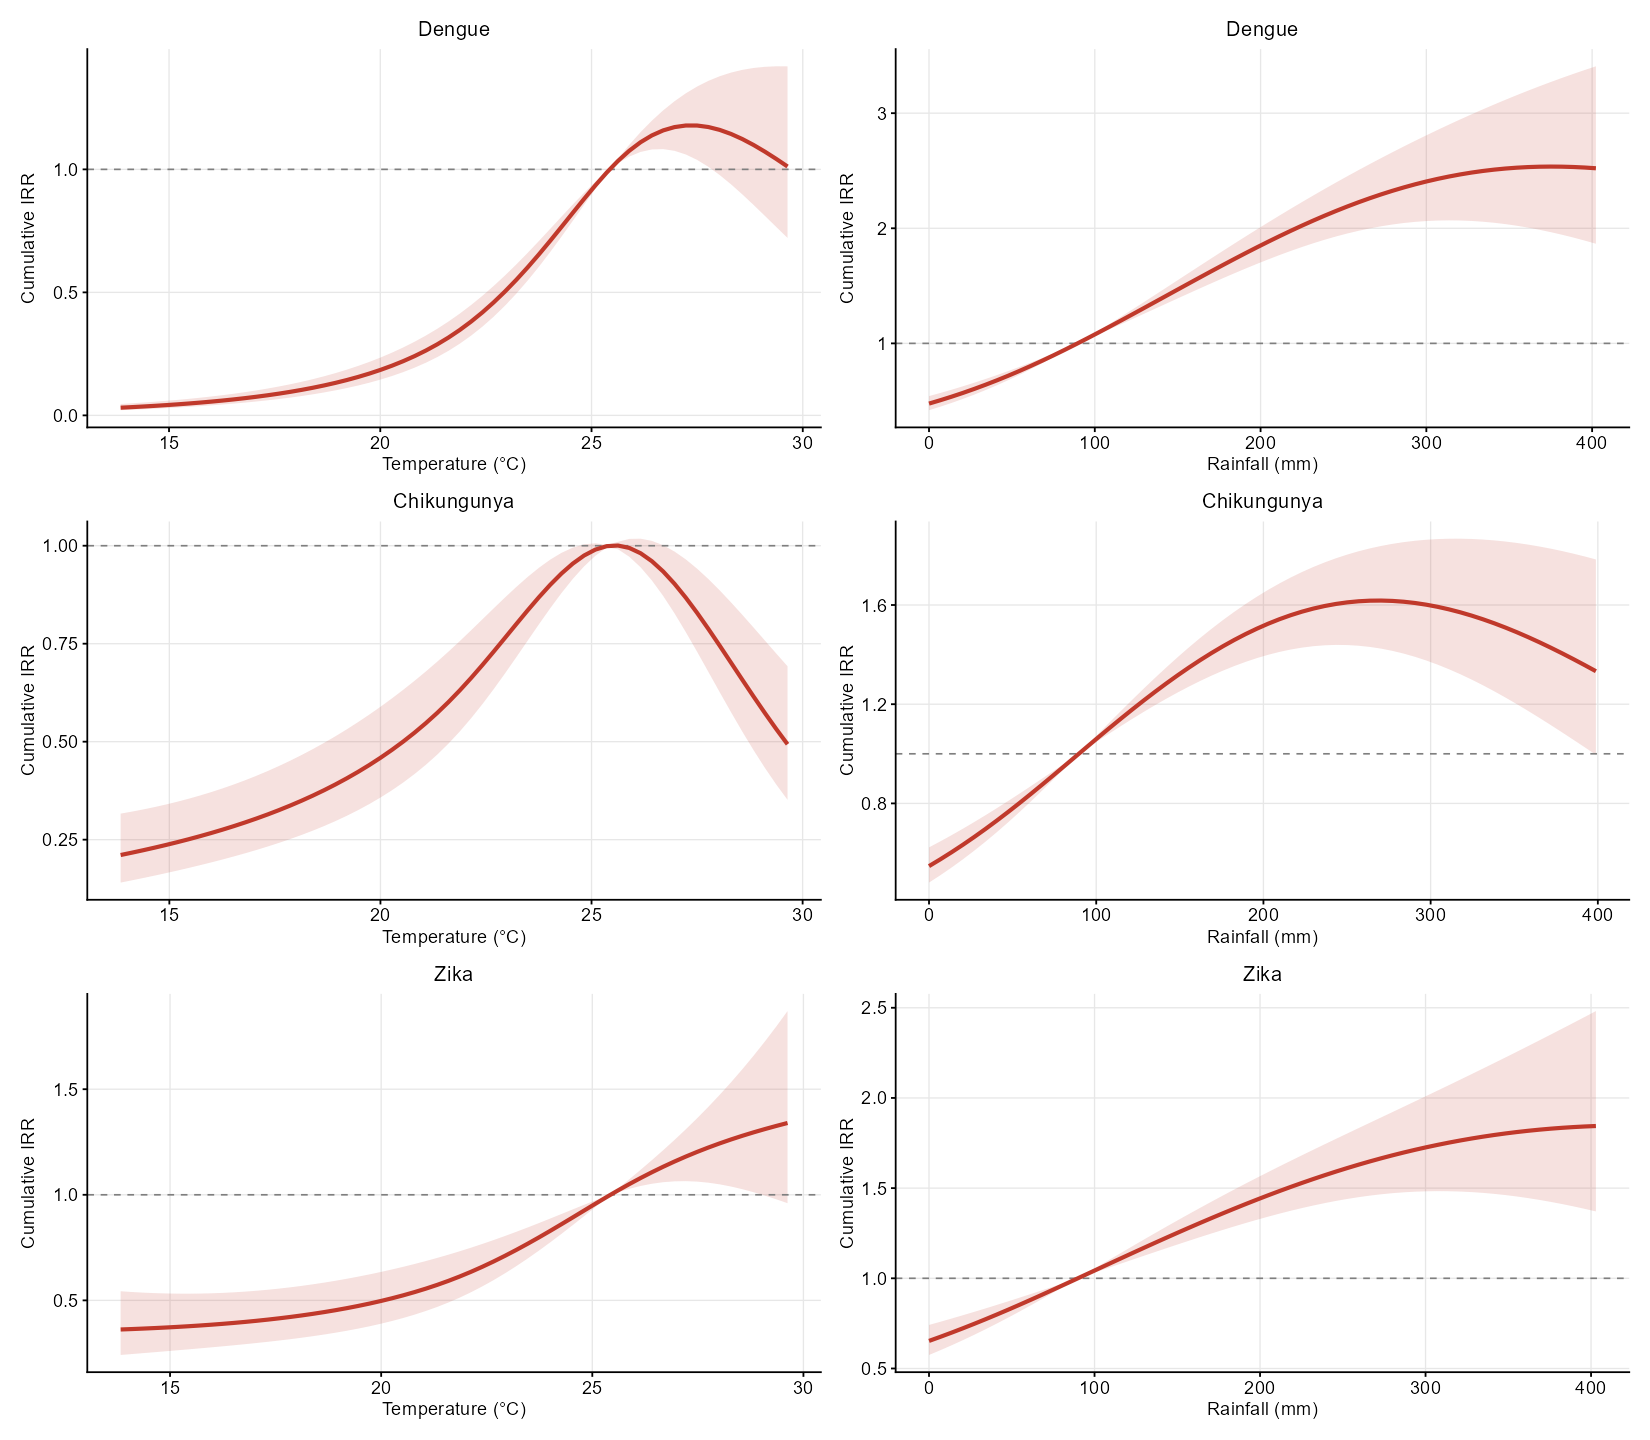

The data file committed next to this chart (first rows):
Virus, Predictor, Value, IRR, IRR_CI_L, IRR_CI_U, Reference, Unit
Dengue, Temp, 13.85, 0.03121, 0.02103, 0.04629, 25.43, °C
Dengue, Temp, 14.12, 0.03351, 0.02287, 0.0491, 25.43, °C
Dengue, Temp, 14.39, 0.03599, 0.02485, 0.05213, 25.43, °C
Dengue, Temp, 14.66, 0.03868, 0.027, 0.05541, 25.43, °C
Dengue, Temp, 14.92, 0.04158, 0.02932, 0.05898, 25.43, °C
Dengue, Temp, 15.19, 0.04472, 0.03183, 0.06285, 25.43, °C
Dengue, Temp, 15.46, 0.04813, 0.03454, 0.06705, 25.43, °C
Dengue, Temp, 15.73, 0.05181, 0.03749, 0.07162, 25.43, °C
Dengue, Temp, 16, 0.05582, 0.04067, 0.0766, 25.43, °C
Dengue, Temp, 16.26, 0.06016, 0.04413, 0.08202, 25.43, °C
Dengue, Temp, 16.53, 0.06488, 0.04787, 0.08793, 25.43, °C
Dengue, Temp, 16.8, 0.07001, 0.05195, 0.09436, 25.43, °C
Dengue, Temp, 17.07, 0.0756, 0.05638, 0.1014, 25.43, °C
Dengue, Temp, 17.33, 0.08169, 0.06121, 0.109, 25.43, °C
Dengue, Temp, 17.6, 0.08834, 0.06649, 0.1174, 25.43, °C
Dengue, Temp, 17.87, 0.09559, 0.07226, 0.1265, 25.43, °C
Dengue, Temp, 18.14, 0.1035, 0.07859, 0.1364, 25.43, °C
Dengue, Temp, 18.4, 0.1122, 0.08553, 0.1471, 25.43, °C
Dengue, Temp, 18.67, 0.1217, 0.09318, 0.1589, 25.43, °C
Dengue, Temp, 18.94, 0.1321, 0.1016, 0.1717, 25.43, °C
Dengue, Temp, 19.21, 0.1435, 0.111, 0.1856, 25.43, °C
Dengue, Temp, 19.47, 0.1561, 0.1213, 0.2008, 25.43, °C
Dengue, Temp, 19.74, 0.1699, 0.1328, 0.2173, 25.43, °C
Dengue, Temp, 20.01, 0.1851, 0.1456, 0.2353, 25.43, °C
Dengue, Temp, 20.28, 0.2018, 0.1599, 0.2548, 25.43, °C
Dengue, Temp, 20.54, 0.2203, 0.1758, 0.2761, 25.43, °C
Dengue, Temp, 20.81, 0.2408, 0.1938, 0.2992, 25.43, °C
Dengue, Temp, 21.08, 0.2634, 0.2139, 0.3243, 25.43, °C
Dengue, Temp, 21.35, 0.2884, 0.2366, 0.3516, 25.43, °C
Dengue, Temp, 21.61, 0.3162, 0.2623, 0.3813, 25.43, °C
Dengue, Temp, 21.88, 0.347, 0.2912, 0.4135, 25.43, °C
Dengue, Temp, 22.15, 0.3811, 0.3239, 0.4484, 25.43, °C
Dengue, Temp, 22.42, 0.4185, 0.3604, 0.4859, 25.43, °C
Dengue, Temp, 22.68, 0.4592, 0.401, 0.526, 25.43, °C
Dengue, Temp, 22.95, 0.5034, 0.4457, 0.5685, 25.43, °C
Dengue, Temp, 23.22, 0.5507, 0.4945, 0.6133, 25.43, °C
Dengue, Temp, 23.49, 0.6011, 0.5474, 0.6601, 25.43, °C
Dengue, Temp, 23.75, 0.6542, 0.604, 0.7085, 25.43, °C
Dengue, Temp, 24.02, 0.7093, 0.6638, 0.7579, 25.43, °C
Dengue, Temp, 24.29, 0.7659, 0.7263, 0.8077, 25.43, °C
Dengue, Temp, 24.56, 0.8231, 0.7906, 0.8569, 25.43, °C
Dengue, Temp, 24.82, 0.8798, 0.8557, 0.9046, 25.43, °C
Dengue, Temp, 25.09, 0.9349, 0.9205, 0.9495, 25.43, °C
Dengue, Temp, 25.36, 0.9868, 0.9836, 0.9901, 25.43, °C
Dengue, Temp, 25.63, 1.034, 1.025, 1.044, 25.43, °C
Dengue, Temp, 25.89, 1.076, 1.052, 1.1, 25.43, °C
Dengue, Temp, 26.16, 1.11, 1.071, 1.151, 25.43, °C
Dengue, Temp, 26.43, 1.138, 1.081, 1.198, 25.43, °C
Dengue, Temp, 26.7, 1.158, 1.082, 1.24, 25.43, °C
Dengue, Temp, 26.96, 1.172, 1.075, 1.277, 25.43, °C
Dengue, Temp, 27.23, 1.178, 1.061, 1.309, 25.43, °C
Dengue, Temp, 27.5, 1.178, 1.039, 1.337, 25.43, °C
Dengue, Temp, 27.77, 1.172, 1.01, 1.36, 25.43, °C
Dengue, Temp, 28.03, 1.16, 0.9769, 1.379, 25.43, °C
Dengue, Temp, 28.3, 1.144, 0.9392, 1.393, 25.43, °C
Dengue, Temp, 28.57, 1.123, 0.8983, 1.404, 25.43, °C
Dengue, Temp, 28.84, 1.099, 0.8553, 1.412, 25.43, °C
Dengue, Temp, 29.1, 1.072, 0.8109, 1.417, 25.43, °C
Dengue, Temp, 29.37, 1.043, 0.766, 1.419, 25.43, °C
Dengue, Temp, 29.64, 1.012, 0.7213, 1.419, 25.43, °C
... 300 more rows
